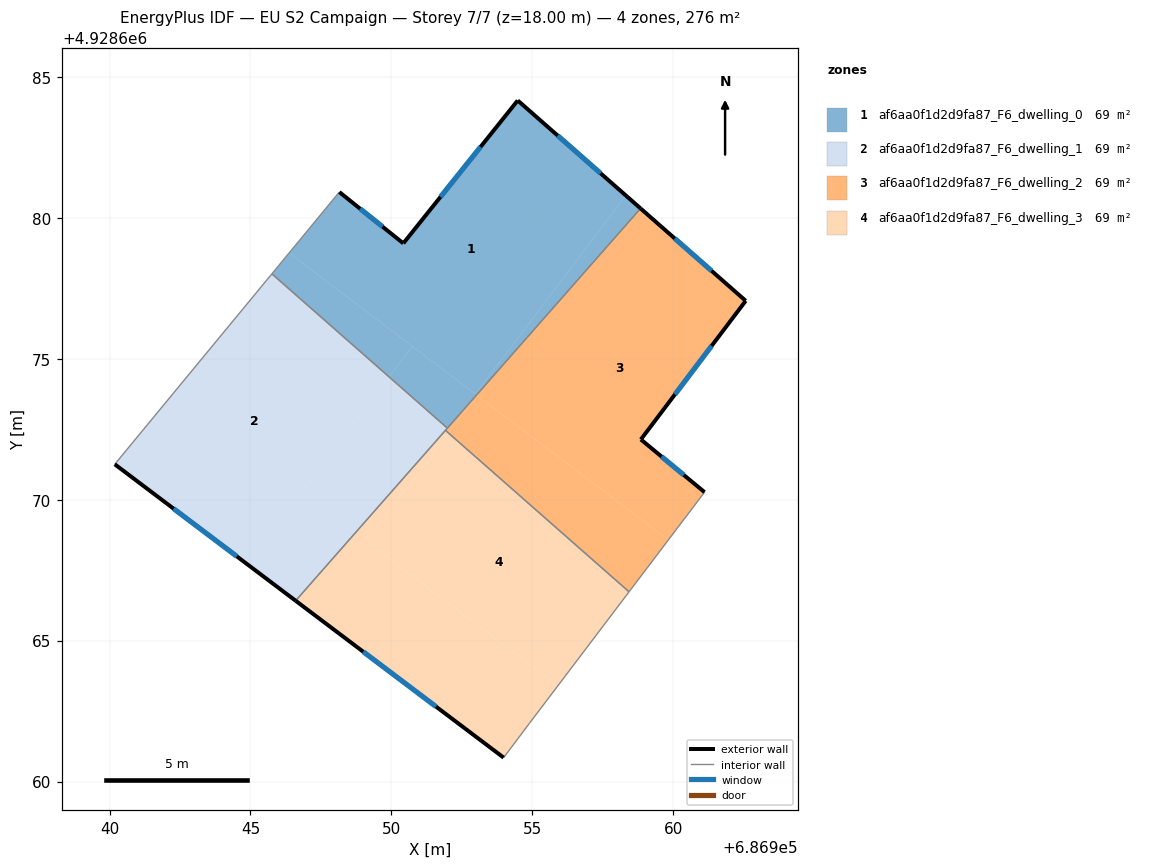
=== STOREY PLAN SPEC (per zone: floor XY polygon, exterior-wall plan segments, windows/doors) ===
zone 1: af6aa0f1d2d9fa87_F6_dwelling_0  (69.0 m²)
  floor: (686958.32, 4928680.80) (686952.99, 4928673.75) (686946.37, 4928678.76) (686948.16, 4928680.92) (686950.43, 4928679.10) (686954.49, 4928684.17)
  floor: (686958.84, 4928680.34) (686953.03, 4928673.72) (686952.99, 4928673.75) (686958.32, 4928680.80)
  floor: (686950.74, 4928675.45) (686949.92, 4928674.36) (686945.76, 4928678.02) (686946.37, 4928678.76)
  floor: (686953.03, 4928673.72) (686951.99, 4928672.54) (686949.92, 4928674.36) (686950.74, 4928675.45)
  exterior wall: (686950.43, 4928679.10) – (686948.16, 4928680.92)  [2.9 m]
    window: (686949.69, 4928679.69) – (686948.89, 4928680.33)  [1.1 m²]
  exterior wall: (686954.49, 4928684.17) – (686950.43, 4928679.10)  [6.5 m]
    window: (686953.17, 4928682.52) – (686951.75, 4928680.75)  [2.4 m²]
  exterior wall: (686958.84, 4928680.34) – (686954.49, 4928684.17)  [5.8 m]
    window: (686957.43, 4928681.58) – (686955.90, 4928682.92)  [2.1 m²]
  interior walls: 3
zone 2: af6aa0f1d2d9fa87_F6_dwelling_1  (69.0 m²)
  floor: (686949.92, 4928674.36) (686944.89, 4928667.71) (686940.19, 4928671.26) (686945.76, 4928678.02)
  floor: (686951.99, 4928672.54) (686946.61, 4928666.42) (686944.89, 4928667.71) (686949.92, 4928674.36)
  exterior wall: (686940.19, 4928671.26) – (686946.60, 4928666.42)  [8.0 m]
    window: (686942.27, 4928669.68) – (686944.52, 4928667.99)  [2.9 m²]
  interior walls: 4
zone 3: af6aa0f1d2d9fa87_F6_dwelling_2  (69.0 m²)
  floor: (686962.58, 4928677.06) (686958.86, 4928672.14) (686961.12, 4928670.27) (686959.83, 4928668.57) (686953.03, 4928673.72) (686958.84, 4928680.34)
  floor: (686959.83, 4928668.57) (686958.44, 4928666.73) (686952.03, 4928672.36) (686953.05, 4928673.70)
  floor: (686953.05, 4928673.70) (686952.03, 4928672.36) (686951.92, 4928672.46) (686953.03, 4928673.72)
  exterior wall: (686958.86, 4928672.14) – (686962.58, 4928677.06)  [6.2 m]
    window: (686960.07, 4928673.74) – (686961.37, 4928675.46)  [2.3 m²]
  exterior wall: (686961.12, 4928670.27) – (686958.86, 4928672.14)  [2.9 m]
    window: (686960.38, 4928670.88) – (686959.59, 4928671.53)  [1.1 m²]
  exterior wall: (686962.58, 4928677.06) – (686958.84, 4928680.34)  [5.0 m]
    window: (686961.36, 4928678.12) – (686960.06, 4928679.27)  [1.8 m²]
  interior walls: 4
zone 4: af6aa0f1d2d9fa87_F6_dwelling_3  (69.0 m²)
  floor: (686958.44, 4928666.73) (686955.91, 4928663.40) (686949.13, 4928668.53) (686952.03, 4928672.36)
  floor: (686952.03, 4928672.36) (686949.13, 4928668.53) (686955.91, 4928663.40) (686954.90, 4928662.06) (686953.99, 4928660.85) (686946.61, 4928666.42) (686951.92, 4928672.46)
  exterior wall: (686946.60, 4928666.42) – (686953.99, 4928660.85)  [9.2 m]
    window: (686949.01, 4928664.60) – (686951.59, 4928662.66)  [3.4 m²]
  interior walls: 4

=== DERIVED (storey summary) ===
Building: EU S2 Campaign
Storey: 7 of 7  (floor level z = 18.00 m)
Storey gross floor area: 276.1 m²
Zones on this storey: 4
  - af6aa0f1d2d9fa87_F6_dwelling_0: floor 69.0 m²; exterior wall 15.2 m (45.6 m²); 3 window(s) 5.6 m²; WWR 12.2%
  - af6aa0f1d2d9fa87_F6_dwelling_1: floor 69.0 m²; exterior wall 8.0 m (24.1 m²); 1 window(s) 2.9 m²; WWR 12.2%
  - af6aa0f1d2d9fa87_F6_dwelling_2: floor 69.0 m²; exterior wall 14.1 m (42.2 m²); 3 window(s) 5.2 m²; WWR 12.2%
  - af6aa0f1d2d9fa87_F6_dwelling_3: floor 69.0 m²; exterior wall 9.2 m (27.7 m²); 1 window(s) 3.4 m²; WWR 12.2%
Zone adjacency (shared interzone walls):
  - af6aa0f1d2d9fa87_F6_dwelling_0 ↔ af6aa0f1d2d9fa87_F6_dwelling_1
  - af6aa0f1d2d9fa87_F6_dwelling_0 ↔ af6aa0f1d2d9fa87_F6_dwelling_2
  - af6aa0f1d2d9fa87_F6_dwelling_1 ↔ af6aa0f1d2d9fa87_F6_dwelling_2
  - af6aa0f1d2d9fa87_F6_dwelling_1 ↔ af6aa0f1d2d9fa87_F6_dwelling_3
  - af6aa0f1d2d9fa87_F6_dwelling_2 ↔ af6aa0f1d2d9fa87_F6_dwelling_3